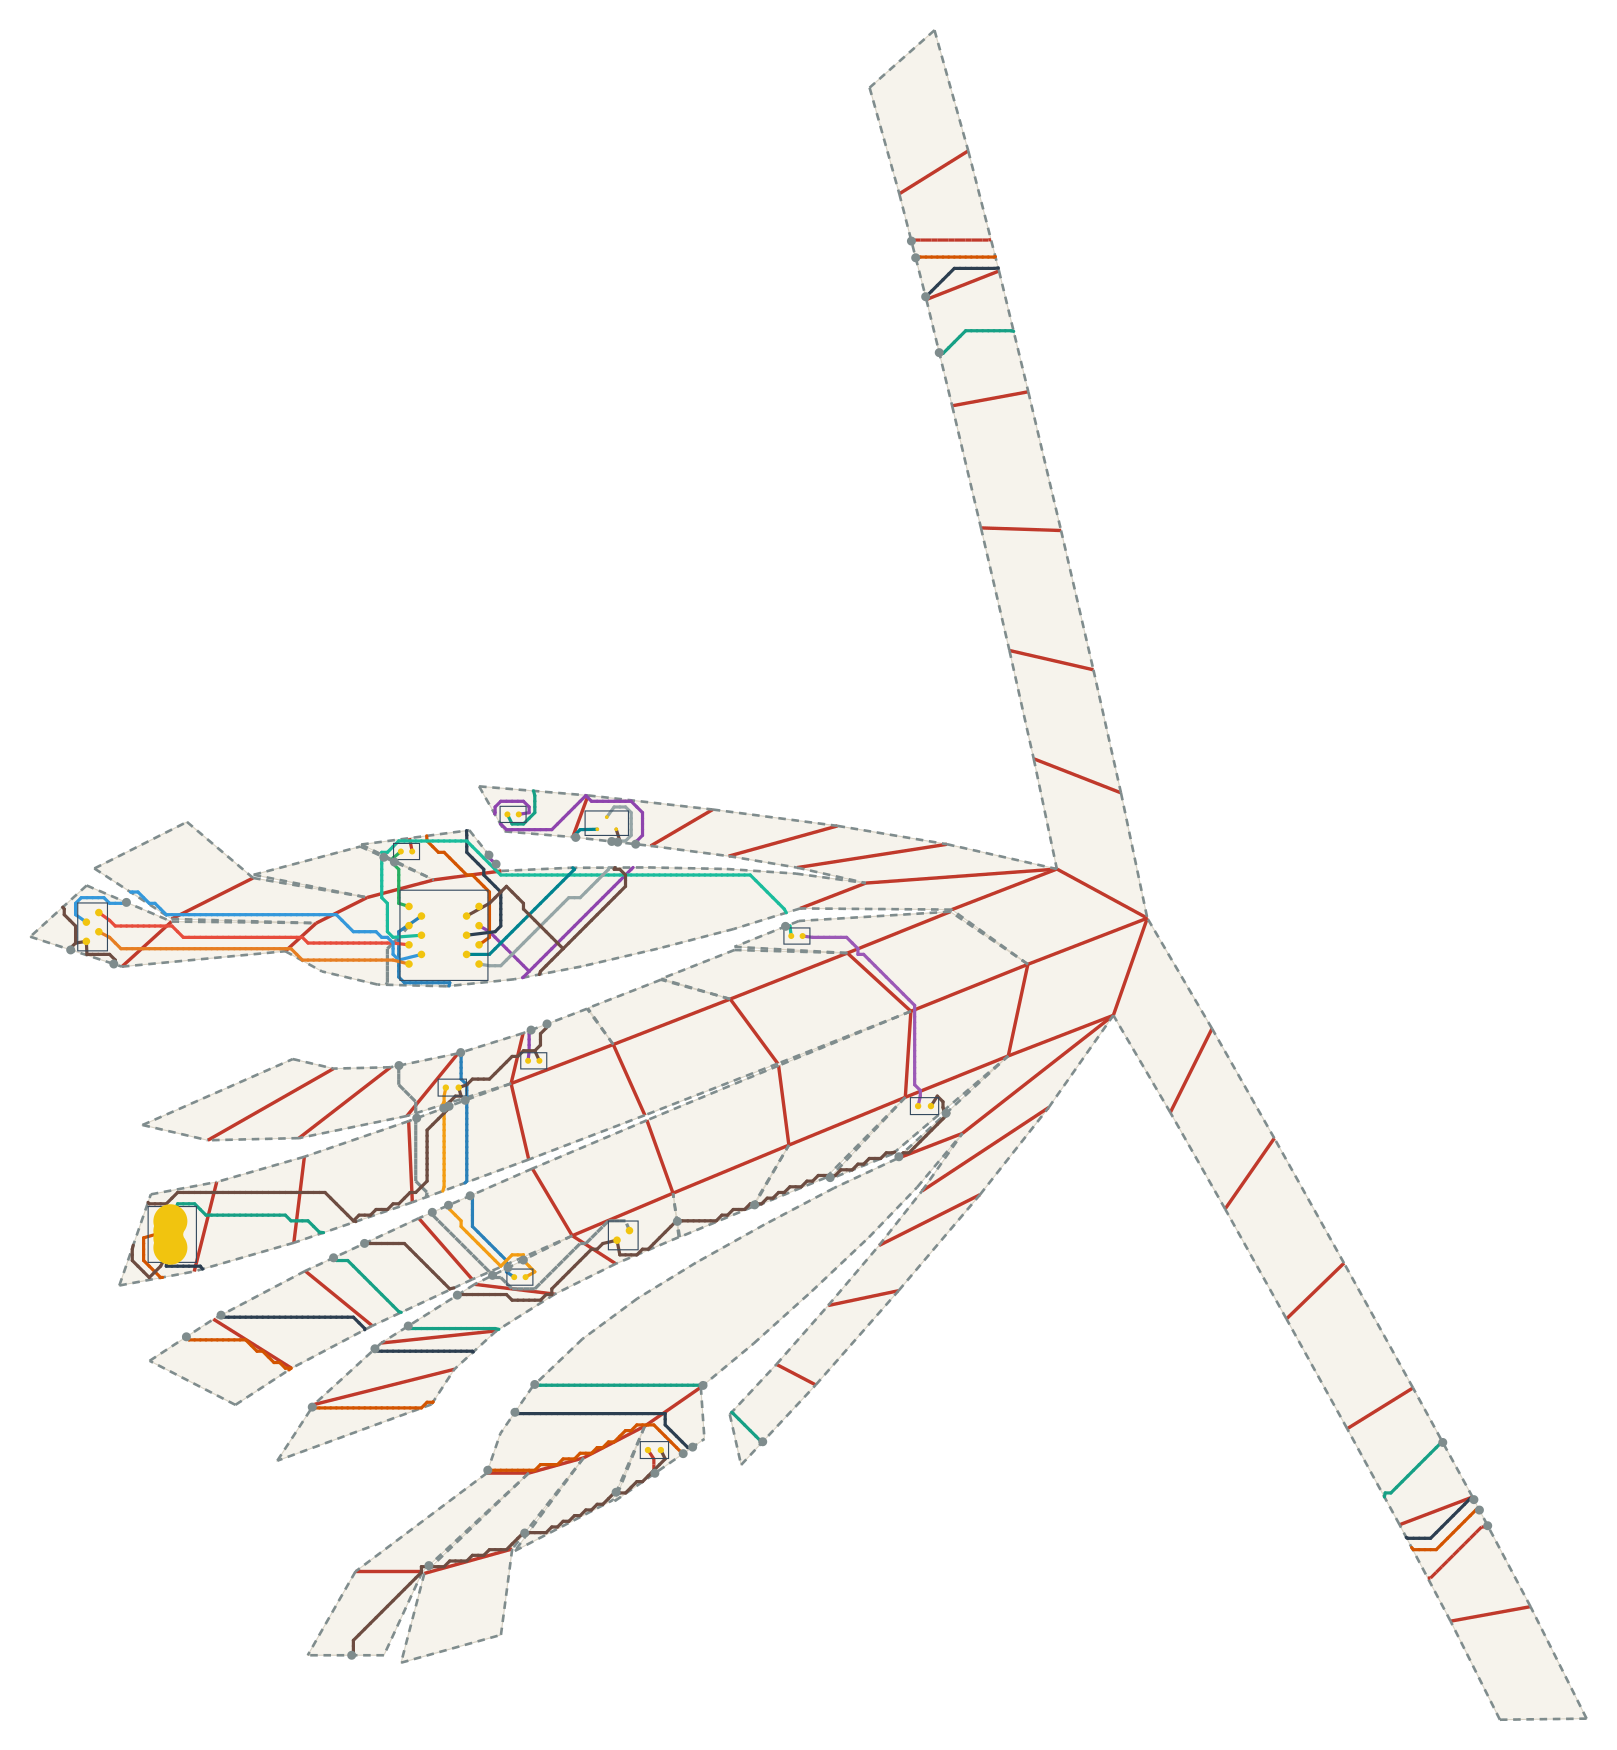

Source data for this figure (header and first rows):
net, connected, length_mm, segment_count, panel_sequence, fold_sequence, crossing_kind, crossing_fold_id, crossing_theta_deg, crossing_predicted_strain, crossing_x_mm, crossing_y_mm
VBUS, 1, 211, 123, 54 53 54 53 52 53 52 34 52 34 16 34 16 0…, C51 C50 S54 S34 S20 S5 S28 S44 S63, crease, 51, 16.45, 0.04093, -73.51, 68.89
VBUS, 1, 211, 123, 54 53 54 53 52 53 52 34 52 34 16 34 16 0…, C51 C50 S54 S34 S20 S5 S28 S44 S63, crease, 50, 12.65, 0.03146, -50.41, 66.25
VBUS, 1, 211, 123, 54 53 54 53 52 53 52 34 52 34 16 34 16 0…, C51 C50 S54 S34 S20 S5 S28 S44 S63, seam, 54, 22.27, 0.05539, -40.55, 56.97
VBUS, 1, 211, 123, 54 53 54 53 52 53 52 34 52 34 16 34 16 0…, C51 C50 S54 S34 S20 S5 S28 S44 S63, seam, 34, 43.17, 0.1074, -20.79, 38.91
VBUS, 1, 211, 123, 54 53 54 53 52 53 52 34 52 34 16 34 16 0…, C51 C50 S54 S34 S20 S5 S28 S44 S63, seam, 20, 35.69, 0.08877, 12.68, 23.45
VBUS, 1, 211, 123, 54 53 54 53 52 53 52 34 52 34 16 34 16 0…, C51 C50 S54 S34 S20 S5 S28 S44 S63, seam, 5, 44.08, 0.1096, 57.21, 23.19
VBUS, 1, 211, 123, 54 53 54 53 52 53 52 34 52 34 16 34 16 0…, C51 C50 S54 S34 S20 S5 S28 S44 S63, seam, 28, 37.61, 0.09355, 73.0, 8.292
VBUS, 1, 211, 123, 54 53 54 53 52 53 52 34 52 34 16 34 16 0…, C51 C50 S54 S34 S20 S5 S28 S44 S63, seam, 44, 16.62, 0.04133, 252.9, 8.103
VBUS, 1, 211, 123, 54 53 54 53 52 53 52 34 52 34 16 34 16 0…, C51 C50 S54 S34 S20 S5 S28 S44 S63, seam, 63, 37.61, 0.09355, 119.7, 296.5
V5, 1, 140, 75, 59 58 59 58 59 60 73 68 73 68 73, S64 S64 C54 S78 S85, seam, 64, 3.968, 0.009868, 0.565, 163.5
V5, 1, 140, 75, 59 58 59 58 59 60 73 68 73 68 73, S64 S64 C54 S78 S85, seam, 64, 3.968, 0.009868, 2.451, 161.1
V5, 1, 140, 75, 59 58 59 58 59 60 73 68 73 68 73, S64 S64 C54 S78 S85, crease, 54, 1.671, 0.004155, 26.5, 178.5
V5, 1, 140, 75, 59 58 59 58 59 60 73 68 73 68 73, S64 S64 C54 S78 S85, seam, 78, 43.66, 0.1086, 39.39, 166.4
V5, 1, 140, 75, 59 58 59 58 59 60 73 68 73 68 73, S64 S64 C54 S78 S85, seam, 85, 44.08, 0.1096, 11.72, 117.2
USB_DM, 1, 226.5, 131, 54 36 54 36 18 36 18 0 18 0 4 22 40 58 7…, S39 S23 S0 C3 S27 S43 S61 C71, seam, 39, 48.05, 0.1195, -79.48, 36.06
USB_DM, 1, 226.5, 131, 54 36 54 36 18 36 18 0 18 0 4 22 40 58 7…, S39 S23 S0 C3 S27 S43 S61 C71, seam, 23, 48.37, 0.1203, -46.19, 17.46
USB_DM, 1, 226.5, 131, 54 36 54 36 18 36 18 0 18 0 4 22 40 58 7…, S39 S23 S0 C3 S27 S43 S61 C71, seam, 0, 17.6, 0.04377, 0.257, 0.749
USB_DM, 1, 226.5, 131, 54 36 54 36 18 36 18 0 18 0 4 22 40 58 7…, S39 S23 S0 C3 S27 S43 S61 C71, crease, 3, 41.94, 0.1043, 42.41, 12.86
USB_DM, 1, 226.5, 131, 54 36 54 36 18 36 18 0 18 0 4 22 40 58 7…, S39 S23 S0 C3 S27 S43 S61 C71, seam, 27, 39.11, 0.09728, 51.96, 5.144
USB_DM, 1, 226.5, 131, 54 36 54 36 18 36 18 0 18 0 4 22 40 58 7…, S39 S23 S0 C3 S27 S43 S61 C71, seam, 43, 17.89, 0.04448, 262.6, -9.785
USB_DM, 1, 226.5, 131, 54 36 54 36 18 36 18 0 18 0 4 22 40 58 7…, S39 S23 S0 C3 S27 S43 S61 C71, seam, 61, 39.11, 0.09728, 113.5, 321.6
USB_DM, 1, 226.5, 131, 54 36 54 36 18 36 18 0 18 0 4 22 40 58 7…, S39 S23 S0 C3 S27 S43 S61 C71, crease, 71, 41.94, 0.1043, -4.333, 158.2
USB_DP, 1, 219.6, 128, 54 53 54 35 53 35 17 35 17 0 17 0 4 22 4…, C51 S55 S35 S21 C3 S27 S43 S61 C71, crease, 51, 16.45, 0.04093, -77.23, 54.1
USB_DP, 1, 219.6, 128, 54 53 54 35 53 35 17 35 17 0 17 0 4 22 4…, C51 S55 S35 S21 C3 S27 S43 S61 C71, seam, 55, 32.78, 0.08153, -70.32, 41.78
USB_DP, 1, 219.6, 128, 54 53 54 35 53 35 17 35 17 0 17 0 4 22 4…, C51 S55 S35 S21 C3 S27 S43 S61 C71, seam, 35, 47.93, 0.1192, -29.6, 32.89
USB_DP, 1, 219.6, 128, 54 53 54 35 53 35 17 35 17 0 17 0 4 22 4…, C51 S55 S35 S21 C3 S27 S43 S61 C71, seam, 21, 25.68, 0.06386, 7.438, 16.08
USB_DP, 1, 219.6, 128, 54 53 54 35 53 35 17 35 17 0 17 0 4 22 4…, C51 S55 S35 S21 C3 S27 S43 S61 C71, crease, 3, 41.94, 0.1043, 46.12, 15.43
USB_DP, 1, 219.6, 128, 54 53 54 35 53 35 17 35 17 0 17 0 4 22 4…, C51 S55 S35 S21 C3 S27 S43 S61 C71, seam, 27, 39.11, 0.09728, 54.45, 6.875
USB_DP, 1, 219.6, 128, 54 53 54 35 53 35 17 35 17 0 17 0 4 22 4…, C51 S55 S35 S21 C3 S27 S43 S61 C71, seam, 43, 17.89, 0.04448, 261.2, -7.023
USB_DP, 1, 219.6, 128, 54 53 54 35 53 35 17 35 17 0 17 0 4 22 4…, C51 S55 S35 S21 C3 S27 S43 S61 C71, seam, 61, 39.11, 0.09728, 116.1, 311.3
USB_DP, 1, 219.6, 128, 54 53 54 35 53 35 17 35 17 0 17 0 4 22 4…, C51 S55 S35 S21 C3 S27 S43 S61 C71, crease, 71, 41.94, 0.1043, -1.352, 158.6
DRV1, 1, 18.11, 10, 73 57 73 57 58, C70 S62, crease, 70, 35.69, 0.08877, -23.57, 154.4
DRV1, 1, 18.11, 10, 73 57 73 57 58, C70 S62, seam, 62, 7.743, 0.01926, -24.45, 161.7
LEDA1, 1, 53.04, 30, 58 40 58 40 22 40 22 4 22 4, S61 S43 S27, seam, 61, 39.11, 0.09728, 112.3, 326
LEDA1, 1, 53.04, 30, 58 40 58 40 22 40 22 4 22 4, S61 S43 S27, seam, 43, 17.89, 0.04448, 264.8, -13.93
LEDA1, 1, 53.04, 30, 58 40 58 40 22 40 22 4 22 4, S61 S43 S27, seam, 27, 39.11, 0.09728, 44.46, -0.048
DRV2, 1, 95.25, 55, 73 69 73 69 51 69 51 33 51 33 15 33 15, S86 S73 S53 S33, seam, 86, 41.94, 0.1043, -6.904, 111.3
DRV2, 1, 95.25, 55, 73 69 73 69 51 69 51 33 51 33 15 33 15, S86 S73 S53 S33, seam, 73, 39.11, 0.09728, -5.705, 98.63
DRV2, 1, 95.25, 55, 73 69 73 69 51 69 51 33 51 33 15 33 15, S86 S73 S53 S33, seam, 53, 17.89, 0.04448, -4.408, 73.37
DRV2, 1, 95.25, 55, 73 69 73 69 51 69 51 33 51 33 15 33 15, S86 S73 S53 S33, seam, 33, 39.11, 0.09728, 5.593, 54.35
LEDA2, 1, 63.66, 35, 15 33 51 69, S33 S53 S73, seam, 33, 39.11, 0.09728, 9.674, 56.38
LEDA2, 1, 63.66, 35, 15 33 51 69, S33 S53 S73, seam, 53, 17.89, 0.04448, -10.13, 70.87
LEDA2, 1, 63.66, 35, 15 33 51 69, S33 S53 S73, seam, 73, 39.11, 0.09728, -11.41, 96.53
IO1, 1, 124.2, 68, 73 70 73 70 69 70 69 51 69 51 33 51 33 1…, S87 C65 S73 S53 S33 C10, seam, 87, 35.69, 0.08877, -23.24, 107.8
IO1, 1, 124.2, 68, 73 70 73 70 69 70 69 51 69 51 33 51 33 1…, S87 C65 S73 S53 S33 C10, crease, 65, 7.743, 0.01926, -18.73, 97.45
IO1, 1, 124.2, 68, 73 70 73 70 69 70 69 51 69 51 33 51 33 1…, S87 C65 S73 S53 S33 C10, seam, 73, 39.11, 0.09728, -18.54, 93.92
IO1, 1, 124.2, 68, 73 70 73 70 69 70 69 51 69 51 33 51 33 1…, S87 C65 S73 S53 S33 C10, seam, 53, 17.89, 0.04448, -14.43, 68.99
IO1, 1, 124.2, 68, 73 70 73 70 69 70 69 51 69 51 33 51 33 1…, S87 C65 S73 S53 S33 C10, seam, 33, 39.11, 0.09728, 1.513, 52.31
IO1, 1, 124.2, 68, 73 70 73 70 69 70 69 51 69 51 33 51 33 1…, S87 C65 S73 S53 S33 C10, crease, 10, 3.968, 0.009868, 25.8, 60.75
DRV3, 1, 151.7, 89, 73 57 73 57 58 73 65 73 65, C70 S62 C71 S82, crease, 70, 35.69, 0.08877, -27.97, 153.3
DRV3, 1, 151.7, 89, 73 57 73 57 58 73 65 73 65, C70 S62 C71 S82, seam, 62, 7.743, 0.01926, -27.24, 162.9
DRV3, 1, 151.7, 89, 73 57 73 57 58 73 65 73 65, C70 S62 C71 S82, crease, 71, 41.94, 0.1043, 3.12, 159.2
DRV3, 1, 151.7, 89, 73 57 73 57 58 73 65 73 65, C70 S62 C71 S82, seam, 82, 38.48, 0.0957, 79.03, 144.7
LEDA3, 1, 65.33, 37, 65 47 65 47 29 47 29 11 29 11, C60 C44 C24, crease, 60, 41.43, 0.1031, 97.55, 138.5
LEDA3, 1, 65.33, 37, 65 47 65 47 29 47 29 11 29 11, C60 C44 C24, crease, 44, 20.18, 0.05019, 112.9, 122.5
LEDA3, 1, 65.33, 37, 65 47 65 47 29 47 29 11 29 11, C60 C44 C24, crease, 24, 41.43, 0.1031, 114.3, 100.9
IO2, 1, 85.24, 52, 73 55 73 55 37 55 37, C68 C52, crease, 68, 17.6, 0.04377, -49.22, 141.8
IO2, 1, 85.24, 52, 73 55 73 55 37 55 37, C68 C52, crease, 52, 48.37, 0.1203, -84.02, 145.4
IO3, 1, 107.8, 62, 73 56 73 56 38 56 38 37 38 37, C69 C53 S38, crease, 69, 25.68, 0.06386, -40.4, 147.9
IO3, 1, 107.8, 62, 73 56 73 56 38 56 38 37 38 37, C69 C53 S38, crease, 53, 47.93, 0.1192, -82.73, 147
... 28 more rows
